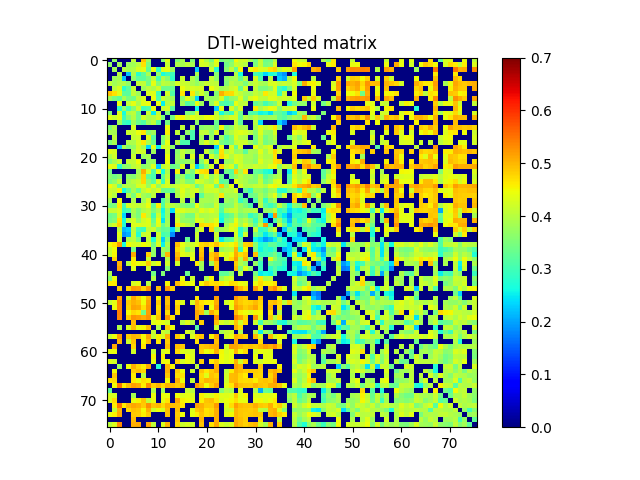

Data behind this chart, as committed beside it:
0.000000000000000000e+00, 3.691208318779238273e-01, 0.000000000000000000e+00, 0.000000000000000000e+00, 0.000000000000000000e+00, 4.081084386632802263e-01, 0.000000000000000000e+00, 4.911598039580947761e-01, 3.776448071002960205e-01, 0.000000000000000000e+00, 0.000000000000000000e+00, 3.576298317577861208e-01, 4.366219679889892791e-01, 0.000000000000000000e+00, 3.554067278474095093e-01, 3.859357820550287088e-01, 0.000000000000000000e+00, 3.561935713024784733e-01, 0.000000000000000000e+00, 4.365664519854076109e-01, 3.934578732434064197e-01, 3.514604726645306765e-01, 4.434079462029599239e-01, 3.429200980033548785e-01
3.691208318779238273e-01, 0.000000000000000000e+00, 3.800955430425632109e-01, 0.000000000000000000e+00, 3.786716004915844924e-01, 3.812405818084135811e-01, 4.037656249112214768e-01, 4.698995534000605101e-01, 3.460139496967369888e-01, 0.000000000000000000e+00, 0.000000000000000000e+00, 0.000000000000000000e+00, 4.130575748587200224e-01, 0.000000000000000000e+00, 3.947631640898114913e-01, 3.860900365099091958e-01, 4.057249076950872890e-01, 3.875129181537136924e-01, 0.000000000000000000e+00, 4.245898161323303777e-01, 4.196058242962463214e-01, 3.859365152527057807e-01, 4.323438174470428108e-01, 0.000000000000000000e+00
0.000000000000000000e+00, 3.800955430425632109e-01, 0.000000000000000000e+00, 4.001615460923492185e-01, 3.865996226183233131e-01, 3.964676313039913746e-01, 4.253425253318076082e-01, 4.360586678082750134e-01, 3.261370068897270769e-01, 4.431066600333010141e-01, 2.856516359514225112e-01, 4.319865475725239157e-01, 4.380331953071248119e-01, 3.799498392782867939e-01, 0.000000000000000000e+00, 0.000000000000000000e+00, 0.000000000000000000e+00, 0.000000000000000000e+00, 2.279655785161817938e-01, 0.000000000000000000e+00, 0.000000000000000000e+00, 4.160073477553680732e-01, 2.805044915701213060e-01, 0.000000000000000000e+00
0.000000000000000000e+00, 0.000000000000000000e+00, 4.001615460923492185e-01, 0.000000000000000000e+00, 2.234683449533471089e-01, 3.915402319804496822e-01, 2.796455614933662792e-01, 3.265952775222423776e-01, 3.890489725006666122e-01, 0.000000000000000000e+00, 3.710043603640071908e-01, 2.672289173490949854e-01, 2.959361870963770902e-01, 2.975183208896973741e-01, 0.000000000000000000e+00, 0.000000000000000000e+00, 0.000000000000000000e+00, 0.000000000000000000e+00, 3.887797534931510812e-01, 0.000000000000000000e+00, 0.000000000000000000e+00, 0.000000000000000000e+00, 3.631765332303750204e-01, 0.000000000000000000e+00
0.000000000000000000e+00, 3.786716004915844924e-01, 3.865996226183233131e-01, 2.234683449533471089e-01, 0.000000000000000000e+00, 3.666851269622524723e-01, 3.229093729871558849e-01, 3.207308953677209251e-01, 3.479904712773919107e-01, 4.083145510600111883e-01, 3.060613945411713166e-01, 3.960242617555206901e-01, 3.608103456846841750e-01, 2.854956218499778986e-01, 0.000000000000000000e+00, 4.150655787983058009e-01, 0.000000000000000000e+00, 3.964246490628878794e-01, 3.524899254317441777e-01, 0.000000000000000000e+00, 0.000000000000000000e+00, 4.116976875382500900e-01, 3.665529391725437791e-01, 0.000000000000000000e+00
4.081084386632802263e-01, 3.812405818084135811e-01, 3.964676313039913746e-01, 3.915402319804496822e-01, 3.666851269622524723e-01, 0.000000000000000000e+00, 4.103037328004818241e-01, 4.081677598608676738e-01, 3.392625628028936857e-01, 4.388452480255555233e-01, 3.565380602443368185e-01, 4.052276169615228740e-01, 3.970120435679566073e-01, 3.827938897807474095e-01, 4.245281210595120980e-01, 4.183173365990331960e-01, 4.111661276383882235e-01, 3.905858222437594840e-01, 3.706989366401374220e-01, 3.916837586797252135e-01, 4.137343140477898751e-01, 4.099965513940663775e-01, 4.042793461582651071e-01, 0.000000000000000000e+00
0.000000000000000000e+00, 4.037656249112214768e-01, 4.253425253318076082e-01, 2.796455614933662792e-01, 3.229093729871558849e-01, 4.103037328004818241e-01, 0.000000000000000000e+00, 3.791569564832139028e-01, 4.051968156315755021e-01, 3.896259220934006895e-01, 4.229812359159365043e-01, 3.358773329542362740e-01, 3.384724907407191119e-01, 3.338080998497873209e-01, 0.000000000000000000e+00, 4.452269964987631834e-01, 4.202540923701644782e-01, 4.269065925652256732e-01, 4.219564786620967900e-01, 4.244794921387570197e-01, 0.000000000000000000e+00, 4.466877778937135002e-01, 4.205244320951955772e-01, 3.810885363060323994e-01
4.911598039580947761e-01, 4.698995534000605101e-01, 4.360586678082750134e-01, 3.265952775222423776e-01, 3.207308953677209251e-01, 4.081677598608676738e-01, 3.791569564832139028e-01, 0.000000000000000000e+00, 4.311582700255229827e-01, 4.349645380534156724e-01, 2.984980729398553079e-01, 0.000000000000000000e+00, 4.214908287905015927e-01, 3.121183864639511807e-01, 0.000000000000000000e+00, 4.660929856807827232e-01, 0.000000000000000000e+00, 4.646738736628858724e-01, 3.870206322909874874e-01, 4.192842711133930034e-01, 3.747480331828098032e-01, 0.000000000000000000e+00, 3.606342960850656976e-01, 5.076514691212598018e-01
3.776448071002960205e-01, 3.460139496967369888e-01, 3.261370068897270769e-01, 3.890489725006666122e-01, 3.479904712773919107e-01, 3.392625628028936857e-01, 4.051968156315755021e-01, 4.311582700255229827e-01, 0.000000000000000000e+00, 4.432377667178186154e-01, 3.119505195379094764e-01, 4.149124633888203184e-01, 3.931933192791892129e-01, 3.784627231781613754e-01, 0.000000000000000000e+00, 3.628720806261511167e-01, 4.367437202160460163e-01, 3.910115978240938928e-01, 2.364326192785780878e-01, 0.000000000000000000e+00, 3.859321938488092241e-01, 3.733394051069823805e-01, 3.787986680437193110e-01, 4.273957869381789787e-01
0.000000000000000000e+00, 0.000000000000000000e+00, 4.431066600333010141e-01, 0.000000000000000000e+00, 4.083145510600111883e-01, 4.388452480255555233e-01, 3.896259220934006895e-01, 4.349645380534156724e-01, 4.432377667178186154e-01, 0.000000000000000000e+00, 4.454862031585561932e-01, 2.535585821094469838e-01, 3.996240855549617055e-01, 4.081623158826124254e-01, 0.000000000000000000e+00, 3.811635974816294237e-01, 3.165275599556054975e-01, 3.378136280762257249e-01, 4.418221184835304238e-01, 3.799213082472895908e-01, 0.000000000000000000e+00, 3.729062032947951244e-01, 4.298021054682021891e-01, 3.161885677404052131e-01
0.000000000000000000e+00, 0.000000000000000000e+00, 2.856516359514225112e-01, 3.710043603640071908e-01, 3.060613945411713166e-01, 3.565380602443368185e-01, 4.229812359159365043e-01, 2.984980729398553079e-01, 3.119505195379094764e-01, 4.454862031585561932e-01, 0.000000000000000000e+00, 4.152960894794172075e-01, 4.262061763654542146e-01, 3.214392481656230260e-01, 0.000000000000000000e+00, 0.000000000000000000e+00, 0.000000000000000000e+00, 0.000000000000000000e+00, 2.595470991086252788e-01, 0.000000000000000000e+00, 0.000000000000000000e+00, 0.000000000000000000e+00, 2.295675732481027020e-01, 4.362851489378762881e-01
3.576298317577861208e-01, 0.000000000000000000e+00, 4.319865475725239157e-01, 2.672289173490949854e-01, 3.960242617555206901e-01, 4.052276169615228740e-01, 3.358773329542362740e-01, 0.000000000000000000e+00, 4.149124633888203184e-01, 2.535585821094469838e-01, 4.152960894794172075e-01, 0.000000000000000000e+00, 3.520135753663001243e-01, 0.000000000000000000e+00, 0.000000000000000000e+00, 0.000000000000000000e+00, 3.542426824089737192e-01, 3.472831691587869862e-01, 4.173883951707487161e-01, 0.000000000000000000e+00, 0.000000000000000000e+00, 0.000000000000000000e+00, 4.065280222328341853e-01, 2.638433596918782764e-01
4.366219679889892791e-01, 4.130575748587200224e-01, 4.380331953071248119e-01, 2.959361870963770902e-01, 3.608103456846841750e-01, 3.970120435679566073e-01, 3.384724907407191119e-01, 4.214908287905015927e-01, 3.931933192791892129e-01, 3.996240855549617055e-01, 4.262061763654542146e-01, 3.520135753663001243e-01, 0.000000000000000000e+00, 3.423463378938290114e-01, 4.451131700721592255e-01, 4.577466793895936803e-01, 4.138943972338162136e-01, 4.407542110767799226e-01, 4.244489872189496915e-01, 4.214367565843206154e-01, 4.469799361144058958e-01, 4.482568327563993815e-01, 4.255277509150450777e-01, 3.895532214878045796e-01
0.000000000000000000e+00, 0.000000000000000000e+00, 3.799498392782867939e-01, 2.975183208896973741e-01, 2.854956218499778986e-01, 3.827938897807474095e-01, 3.338080998497873209e-01, 3.121183864639511807e-01, 3.784627231781613754e-01, 4.081623158826124254e-01, 3.214392481656230260e-01, 0.000000000000000000e+00, 3.423463378938290114e-01, 0.000000000000000000e+00, 0.000000000000000000e+00, 0.000000000000000000e+00, 0.000000000000000000e+00, 0.000000000000000000e+00, 3.675467061483573827e-01, 0.000000000000000000e+00, 0.000000000000000000e+00, 0.000000000000000000e+00, 3.357595549611994135e-01, 0.000000000000000000e+00
3.554067278474095093e-01, 3.947631640898114913e-01, 0.000000000000000000e+00, 0.000000000000000000e+00, 0.000000000000000000e+00, 4.245281210595120980e-01, 0.000000000000000000e+00, 0.000000000000000000e+00, 0.000000000000000000e+00, 0.000000000000000000e+00, 0.000000000000000000e+00, 0.000000000000000000e+00, 4.451131700721592255e-01, 0.000000000000000000e+00, 0.000000000000000000e+00, 4.086268980409120122e-01, 0.000000000000000000e+00, 4.016756650603220957e-01, 0.000000000000000000e+00, 3.628520902650593238e-01, 3.738596978637773183e-01, 3.739523368266117753e-01, 3.468581620893753104e-01, 4.556865508551609101e-01
3.859357820550287088e-01, 3.860900365099091958e-01, 0.000000000000000000e+00, 0.000000000000000000e+00, 4.150655787983058009e-01, 4.183173365990331960e-01, 4.452269964987631834e-01, 4.660929856807827232e-01, 3.628720806261511167e-01, 3.811635974816294237e-01, 0.000000000000000000e+00, 0.000000000000000000e+00, 4.577466793895936803e-01, 0.000000000000000000e+00, 4.086268980409120122e-01, 0.000000000000000000e+00, 3.717585367138386276e-01, 3.088778296151988845e-01, 0.000000000000000000e+00, 4.096103629316606987e-01, 4.085662787319920275e-01, 3.630335347900986998e-01, 4.318918593942249751e-01, 0.000000000000000000e+00
0.000000000000000000e+00, 4.057249076950872890e-01, 0.000000000000000000e+00, 0.000000000000000000e+00, 0.000000000000000000e+00, 4.111661276383882235e-01, 4.202540923701644782e-01, 0.000000000000000000e+00, 4.367437202160460163e-01, 3.165275599556054975e-01, 0.000000000000000000e+00, 3.542426824089737192e-01, 4.138943972338162136e-01, 0.000000000000000000e+00, 0.000000000000000000e+00, 3.717585367138386276e-01, 0.000000000000000000e+00, 3.081726078287689852e-01, 0.000000000000000000e+00, 3.851238845999295779e-01, 0.000000000000000000e+00, 3.737813836213129126e-01, 0.000000000000000000e+00, 3.813199660729036933e-01
3.561935713024784733e-01, 3.875129181537136924e-01, 0.000000000000000000e+00, 0.000000000000000000e+00, 3.964246490628878794e-01, 3.905858222437594840e-01, 4.269065925652256732e-01, 4.646738736628858724e-01, 3.910115978240938928e-01, 3.378136280762257249e-01, 0.000000000000000000e+00, 3.472831691587869862e-01, 4.407542110767799226e-01, 0.000000000000000000e+00, 4.016756650603220957e-01, 3.088778296151988845e-01, 3.081726078287689852e-01, 0.000000000000000000e+00, 0.000000000000000000e+00, 3.912612588355768861e-01, 4.316942943042014758e-01, 3.959576059258916869e-01, 4.304428879703683930e-01, 3.484010674826600873e-01
0.000000000000000000e+00, 0.000000000000000000e+00, 2.279655785161817938e-01, 3.887797534931510812e-01, 3.524899254317441777e-01, 3.706989366401374220e-01, 4.219564786620967900e-01, 3.870206322909874874e-01, 2.364326192785780878e-01, 4.418221184835304238e-01, 2.595470991086252788e-01, 4.173883951707487161e-01, 4.244489872189496915e-01, 3.675467061483573827e-01, 0.000000000000000000e+00, 0.000000000000000000e+00, 0.000000000000000000e+00, 0.000000000000000000e+00, 0.000000000000000000e+00, 0.000000000000000000e+00, 0.000000000000000000e+00, 0.000000000000000000e+00, 2.346141040327819893e-01, 4.384290154117592153e-01
4.365664519854076109e-01, 4.245898161323303777e-01, 0.000000000000000000e+00, 0.000000000000000000e+00, 0.000000000000000000e+00, 3.916837586797252135e-01, 4.244794921387570197e-01, 4.192842711133930034e-01, 0.000000000000000000e+00, 3.799213082472895908e-01, 0.000000000000000000e+00, 0.000000000000000000e+00, 4.214367565843206154e-01, 0.000000000000000000e+00, 3.628520902650593238e-01, 4.096103629316606987e-01, 3.851238845999295779e-01, 3.912612588355768861e-01, 0.000000000000000000e+00, 0.000000000000000000e+00, 4.155151433463167843e-01, 3.593389741530360060e-01, 3.103384713011738127e-01, 4.690087643682689933e-01
3.934578732434064197e-01, 4.196058242962463214e-01, 0.000000000000000000e+00, 0.000000000000000000e+00, 0.000000000000000000e+00, 4.137343140477898751e-01, 0.000000000000000000e+00, 3.747480331828098032e-01, 3.859321938488092241e-01, 0.000000000000000000e+00, 0.000000000000000000e+00, 0.000000000000000000e+00, 4.469799361144058958e-01, 0.000000000000000000e+00, 3.738596978637773183e-01, 4.085662787319920275e-01, 0.000000000000000000e+00, 4.316942943042014758e-01, 0.000000000000000000e+00, 4.155151433463167843e-01, 0.000000000000000000e+00, 4.274493588347014206e-01, 3.726445875540704833e-01, 4.741840777761561210e-01
3.514604726645306765e-01, 3.859365152527057807e-01, 4.160073477553680732e-01, 0.000000000000000000e+00, 4.116976875382500900e-01, 4.099965513940663775e-01, 4.466877778937135002e-01, 0.000000000000000000e+00, 3.733394051069823805e-01, 3.729062032947951244e-01, 0.000000000000000000e+00, 0.000000000000000000e+00, 4.482568327563993815e-01, 0.000000000000000000e+00, 3.739523368266117753e-01, 3.630335347900986998e-01, 3.737813836213129126e-01, 3.959576059258916869e-01, 0.000000000000000000e+00, 3.593389741530360060e-01, 4.274493588347014206e-01, 0.000000000000000000e+00, 4.252334137292531069e-01, 0.000000000000000000e+00
4.434079462029599239e-01, 4.323438174470428108e-01, 2.805044915701213060e-01, 3.631765332303750204e-01, 3.665529391725437791e-01, 4.042793461582651071e-01, 4.205244320951955772e-01, 3.606342960850656976e-01, 3.787986680437193110e-01, 4.298021054682021891e-01, 2.295675732481027020e-01, 4.065280222328341853e-01, 4.255277509150450777e-01, 3.357595549611994135e-01, 3.468581620893753104e-01, 4.318918593942249751e-01, 0.000000000000000000e+00, 4.304428879703683930e-01, 2.346141040327819893e-01, 3.103384713011738127e-01, 3.726445875540704833e-01, 4.252334137292531069e-01, 0.000000000000000000e+00, 4.803343072865757790e-01
3.429200980033548785e-01, 0.000000000000000000e+00, 0.000000000000000000e+00, 0.000000000000000000e+00, 0.000000000000000000e+00, 0.000000000000000000e+00, 3.810885363060323994e-01, 5.076514691212598018e-01, 4.273957869381789787e-01, 3.161885677404052131e-01, 4.362851489378762881e-01, 2.638433596918782764e-01, 3.895532214878045796e-01, 0.000000000000000000e+00, 4.556865508551609101e-01, 0.000000000000000000e+00, 3.813199660729036933e-01, 3.484010674826600873e-01, 4.384290154117592153e-01, 4.690087643682689933e-01, 4.741840777761561210e-01, 0.000000000000000000e+00, 4.803343072865757790e-01, 0.000000000000000000e+00
3.596055582525025107e-01, 3.391390096288621203e-01, 3.608403965892031939e-01, 0.000000000000000000e+00, 3.658824859826174114e-01, 3.570485029101717056e-01, 3.927243306067171869e-01, 4.782854589129149070e-01, 3.284697898040275788e-01, 3.068009089079540841e-01, 0.000000000000000000e+00, 3.280648745185001935e-01, 4.062105164182890915e-01, 0.000000000000000000e+00, 3.477027801484293135e-01, 3.788684672731413849e-01, 3.125476753420676768e-01, 3.335794683051229725e-01, 0.000000000000000000e+00, 3.961266334069694084e-01, 4.346736738680911927e-01, 3.719669437251624244e-01, 4.125454055510793805e-01, 3.404713941534027177e-01
3.426943000672996731e-01, 3.653049446409675771e-01, 4.076401955385188236e-01, 0.000000000000000000e+00, 3.830405069170236820e-01, 4.042927260742137929e-01, 4.129357878370703006e-01, 4.742779239125399782e-01, 3.659705533046097026e-01, 3.226587252332133726e-01, 4.276165632752528256e-01, 2.927749182679770801e-01, 4.244662960765113180e-01, 0.000000000000000000e+00, 3.666378805181659262e-01, 3.966379358261590271e-01, 3.541815239886582090e-01, 3.512607887357306891e-01, 4.304972236460767876e-01, 4.195579340250116251e-01, 3.968348662331379062e-01, 3.804211972489284221e-01, 4.315059796558652905e-01, 3.189487450655456025e-01
4.495770072954383134e-01, 4.208592727481950124e-01, 3.311529895812854174e-01, 3.968356818754493198e-01, 3.944050421182492827e-01, 3.860710502735937855e-01, 4.275643854894152773e-01, 4.317631565668829108e-01, 3.749339782255273756e-01, 4.422559690654683240e-01, 3.703016492931566206e-01, 4.132817778749023896e-01, 4.289618030508837165e-01, 4.033519355975428988e-01, 4.145736804915947094e-01, 4.260644034983103179e-01, 4.322084356666276994e-01, 4.137020523462084931e-01, 3.321334332119755262e-01, 3.742736958852352913e-01, 4.239851265231485145e-01, 4.323335714574800814e-01, 3.374400042685802847e-01, 4.815266096956400954e-01
4.181806032678245799e-01, 4.114051236140738865e-01, 4.553635568762691155e-01, 2.627705222260751095e-01, 3.262990134786591945e-01, 3.858832146208341918e-01, 3.338559955936534207e-01, 4.087915611453112885e-01, 4.320840728785578788e-01, 4.069122421683550872e-01, 4.267979633929923078e-01, 3.407997743624737730e-01, 3.347859444599500800e-01, 3.250365268259415852e-01, 3.929041532575929252e-01, 4.370136617844789795e-01, 4.008754406451440766e-01, 4.199781411711598911e-01, 4.292973420494666237e-01, 3.827643100327263181e-01, 4.207240855904941790e-01, 4.165296218974646192e-01, 4.219948593360592914e-01, 3.844600019123152190e-01
4.222570395447892144e-01, 3.979642103325884972e-01, 0.000000000000000000e+00, 0.000000000000000000e+00, 3.986276288698613057e-01, 3.489039544247757862e-01, 4.255427838312368927e-01, 3.839177508006526018e-01, 3.645732656796086824e-01, 4.033478062255412833e-01, 0.000000000000000000e+00, 0.000000000000000000e+00, 4.006615959927696258e-01, 0.000000000000000000e+00, 3.924335050662918212e-01, 4.258919935133875234e-01, 3.921003753473490949e-01, 4.188736573777105954e-01, 0.000000000000000000e+00, 3.208538535502771794e-01, 3.871939172459348266e-01, 3.830988046226224131e-01, 4.017773329170218899e-01, 4.651786433965326983e-01
3.830362856388092041e-01, 0.000000000000000000e+00, 4.457759913802232798e-01, 0.000000000000000000e+00, 0.000000000000000000e+00, 3.921368603311529144e-01, 0.000000000000000000e+00, 3.779084392729257225e-01, 4.266131776835300760e-01, 0.000000000000000000e+00, 0.000000000000000000e+00, 3.124023958639253751e-01, 3.751811001443609017e-01, 0.000000000000000000e+00, 0.000000000000000000e+00, 4.020582198581189037e-01, 0.000000000000000000e+00, 3.818595387106613059e-01, 0.000000000000000000e+00, 3.889150980696778892e-01, 3.892176767929310111e-01, 3.873330241806435814e-01, 4.042372983468177083e-01, 0.000000000000000000e+00
3.433304436069565257e-01, 3.505003067846388931e-01, 4.643105586877923074e-01, 3.037362107624904106e-01, 4.260602808232861749e-01, 4.143072584317530893e-01, 4.084762951176044155e-01, 4.118016329452776070e-01, 4.456369305081203103e-01, 3.299518939304740828e-01, 4.574324919103979759e-01, 3.133693090299413120e-01, 4.057631375067153878e-01, 4.005940480342927157e-01, 3.873276187348002053e-01, 3.622246931086168797e-01, 3.488614261645291981e-01, 3.482645082830326255e-01, 4.424230896691043746e-01, 3.834363386568825915e-01, 3.697801208653965777e-01, 3.642787038285967838e-01, 4.202631822385414218e-01, 3.301465851129373186e-01
4.127913767395937072e-01, 4.107327425155137823e-01, 4.300755791667786876e-01, 2.894190846014589868e-01, 3.098395701873635777e-01, 3.909766996261064276e-01, 3.511634831131040246e-01, 3.912207351437564928e-01, 4.081381791898394118e-01, 3.508654850675198000e-01, 3.895606863011080723e-01, 2.596602840042787075e-01, 3.725699905164744918e-01, 2.408876772845620073e-01, 4.355667408343421032e-01, 4.310084796804222740e-01, 4.154174363496543898e-01, 4.083137472460228179e-01, 3.971356965127840200e-01, 4.354075389981816868e-01, 4.180102046057957987e-01, 4.352729641920872194e-01, 4.107851302383052072e-01, 3.156133020396036937e-01
3.373300688752919885e-01, 3.448640619876066071e-01, 4.258243985276117805e-01, 2.375712590145463987e-01, 0.000000000000000000e+00, 3.819861532692442885e-01, 3.491348754675773769e-01, 4.640521132915599867e-01, 4.032864015841762240e-01, 3.008105600045328232e-01, 4.191452342691960875e-01, 2.720973940205688724e-01, 3.705076986820465268e-01, 0.000000000000000000e+00, 4.080358200993043916e-01, 3.768030461794342201e-01, 3.446100777087425238e-01, 3.429801625782208929e-01, 4.175171030147207252e-01, 3.873125373283471951e-01, 3.917461736966175168e-01, 3.999142146705726986e-01, 4.021798860347984839e-01, 2.784300589572146767e-01
3.427498379074556123e-01, 3.575466346596983258e-01, 4.667468941027788087e-01, 2.660823212715531794e-01, 4.044201070880297233e-01, 4.249455711476745057e-01, 3.712431837574560189e-01, 4.234390519687705190e-01, 4.373004506644336264e-01, 3.311802221512198940e-01, 4.437301688066593863e-01, 2.442669940554965946e-01, 3.820443784974646984e-01, 0.000000000000000000e+00, 4.248154535381712948e-01, 3.719218424064026918e-01, 3.692880341100532871e-01, 3.611288146801315824e-01, 4.330442914037910818e-01, 4.264492812403403166e-01, 3.985136590681498947e-01, 4.098769699742865202e-01, 4.363668843488666127e-01, 2.613504661852594224e-01
4.004849447614302060e-01, 4.250611958041429772e-01, 4.806813339097162907e-01, 2.794402865721655749e-01, 0.000000000000000000e+00, 4.306426908041592894e-01, 4.341667226286672898e-01, 4.275466018193774254e-01, 4.339981284329795241e-01, 3.527529433935405745e-01, 4.356767872952903020e-01, 3.328567221388635256e-01, 3.834457026187497730e-01, 0.000000000000000000e+00, 4.659191388079845231e-01, 4.246406955360544910e-01, 4.031941003228188825e-01, 3.801604566750548253e-01, 0.000000000000000000e+00, 4.744849323373079852e-01, 4.655534118476982175e-01, 4.685580150597932203e-01, 4.530937066295974147e-01, 0.000000000000000000e+00
0.000000000000000000e+00, 0.000000000000000000e+00, 4.029936479725955145e-01, 2.155227067339272884e-01, 2.321657107035761947e-01, 4.026724451710553265e-01, 3.041317076745468917e-01, 2.953358217451814149e-01, 4.089145263953022913e-01, 4.171229090660898975e-01, 3.649393503405429784e-01, 3.274973498026395036e-01, 3.312470311392063937e-01, 2.366592737930857115e-01, 3.649066925588336230e-01, 0.000000000000000000e+00, 0.000000000000000000e+00, 0.000000000000000000e+00, 3.873796729944483097e-01, 4.268720522097210202e-01, 0.000000000000000000e+00, 4.779002317219369078e-01, 3.673703988926325104e-01, 3.813689974916896208e-01
0.000000000000000000e+00, 0.000000000000000000e+00, 4.325717956271711850e-01, 1.898631820356694866e-01, 2.087049070338699019e-01, 4.152128834687908165e-01, 2.759993906247685813e-01, 4.116626800687315790e-01, 4.218207424657445803e-01, 0.000000000000000000e+00, 4.184353190409593193e-01, 3.007876472210858076e-01, 3.165607243185419861e-01, 1.832604497435461888e-01, 0.000000000000000000e+00, 0.000000000000000000e+00, 0.000000000000000000e+00, 0.000000000000000000e+00, 4.168864211675814002e-01, 0.000000000000000000e+00, 0.000000000000000000e+00, 0.000000000000000000e+00, 4.183494492891167149e-01, 0.000000000000000000e+00
0.000000000000000000e+00, 0.000000000000000000e+00, 4.248144567436384911e-01, 0.000000000000000000e+00, 3.931335386659581266e-01, 4.036828664513257836e-01, 3.469075345982737812e-01, 0.000000000000000000e+00, 4.122639484931128195e-01, 2.761455143027480852e-01, 4.178112326803689047e-01, 2.270077876313751908e-01, 3.523094669371450993e-01, 0.000000000000000000e+00, 0.000000000000000000e+00, 0.000000000000000000e+00, 3.312148808858078053e-01, 0.000000000000000000e+00, 4.049338085981022961e-01, 0.000000000000000000e+00, 0.000000000000000000e+00, 0.000000000000000000e+00, 4.028072590173227829e-01, 2.534526144925028923e-01
4.468675124293283729e-01, 4.640652517913403940e-01, 5.185937666396481793e-01, 2.697941060175036987e-01, 4.501478455859089234e-01, 4.279991419402309205e-01, 4.258305518608573870e-01, 4.484569214525723213e-01, 4.360108209305629257e-01, 3.408181161026189732e-01, 4.314766460228349754e-01, 2.560461091967666802e-01, 3.880953513983032011e-01, 0.000000000000000000e+00, 4.963634796960184059e-01, 4.408986871924073792e-01, 4.068471325834449037e-01, 4.187677866723468201e-01, 4.389046516891724203e-01, 4.734633961052533979e-01, 4.813176409768705200e-01, 4.654193862566070039e-01, 4.896711109560861197e-01, 4.560093078461843752e-01
4.140705161676068169e-01, 4.465374836053376817e-01, 0.000000000000000000e+00, 0.000000000000000000e+00, 0.000000000000000000e+00, 3.480307459831237793e-01, 0.000000000000000000e+00, 0.000000000000000000e+00, 0.000000000000000000e+00, 3.666563814287104872e-01, 0.000000000000000000e+00, 3.838787684144192025e-01, 3.682894768175057898e-01, 0.000000000000000000e+00, 4.747298477579138254e-01, 4.253292905324433937e-01, 3.609169026162459826e-01, 4.032605562193425919e-01, 0.000000000000000000e+00, 4.872247650284513010e-01, 0.000000000000000000e+00, 4.286313217574652112e-01, 0.000000000000000000e+00, 3.739951110580744253e-01
4.081439524807454755e-01, 4.524090240213510805e-01, 0.000000000000000000e+00, 0.000000000000000000e+00, 0.000000000000000000e+00, 5.099555782143271321e-01, 0.000000000000000000e+00, 0.000000000000000000e+00, 4.830656247817837756e-01, 3.674395062903241249e-01, 0.000000000000000000e+00, 3.659108279027267763e-01, 5.030957289790376485e-01, 0.000000000000000000e+00, 4.954115601390914891e-01, 4.365396574631225102e-01, 4.231188443268520949e-01, 4.284372543991802895e-01, 0.000000000000000000e+00, 4.965262006487000113e-01, 0.000000000000000000e+00, 4.853036232924614057e-01, 5.102639778614715960e-01, 4.456857029856329255e-01
0.000000000000000000e+00, 4.802105121738314275e-01, 0.000000000000000000e+00, 0.000000000000000000e+00, 0.000000000000000000e+00, 4.581077278981789958e-01, 0.000000000000000000e+00, 0.000000000000000000e+00, 4.182626387662646272e-01, 0.000000000000000000e+00, 0.000000000000000000e+00, 0.000000000000000000e+00, 3.991736553083302108e-01, 0.000000000000000000e+00, 5.162449709772378714e-01, 0.000000000000000000e+00, 0.000000000000000000e+00, 4.441600871772619086e-01, 0.000000000000000000e+00, 5.109856140734633234e-01, 0.000000000000000000e+00, 4.805393473767535784e-01, 5.313213444343448666e-01, 0.000000000000000000e+00
0.000000000000000000e+00, 0.000000000000000000e+00, 5.020303513379397176e-01, 0.000000000000000000e+00, 4.013218316008392850e-01, 4.567806070864259271e-01, 4.436214346811981901e-01, 4.411754532503642801e-01, 4.859725104167413878e-01, 4.176934508039228944e-01, 4.451118807712334813e-01, 0.000000000000000000e+00, 4.189755830802134873e-01, 0.000000000000000000e+00, 4.219950252072541819e-01, 0.000000000000000000e+00, 0.000000000000000000e+00, 0.000000000000000000e+00, 4.595310851939133912e-01, 3.866061628798271865e-01, 0.000000000000000000e+00, 3.849445446701341145e-01, 4.839858329293217909e-01, 0.000000000000000000e+00
0.000000000000000000e+00, 0.000000000000000000e+00, 5.159824357298414821e-01, 0.000000000000000000e+00, 0.000000000000000000e+00, 4.314585297902894800e-01, 0.000000000000000000e+00, 0.000000000000000000e+00, 4.230819349358428960e-01, 0.000000000000000000e+00, 0.000000000000000000e+00, 0.000000000000000000e+00, 3.603994547229006917e-01, 0.000000000000000000e+00, 0.000000000000000000e+00, 0.000000000000000000e+00, 0.000000000000000000e+00, 0.000000000000000000e+00, 0.000000000000000000e+00, 3.746749251322987195e-01, 0.000000000000000000e+00, 0.000000000000000000e+00, 4.901793451034001103e-01, 0.000000000000000000e+00
3.885737955570220947e-01, 0.000000000000000000e+00, 0.000000000000000000e+00, 0.000000000000000000e+00, 0.000000000000000000e+00, 0.000000000000000000e+00, 0.000000000000000000e+00, 0.000000000000000000e+00, 0.000000000000000000e+00, 3.438593988138901048e-01, 0.000000000000000000e+00, 3.556810340338821264e-01, 0.000000000000000000e+00, 0.000000000000000000e+00, 0.000000000000000000e+00, 0.000000000000000000e+00, 3.338235424635513926e-01, 0.000000000000000000e+00, 0.000000000000000000e+00, 0.000000000000000000e+00, 0.000000000000000000e+00, 0.000000000000000000e+00, 0.000000000000000000e+00, 3.229757778407988944e-01
3.544769898920285822e-01, 4.424651086526291133e-01, 0.000000000000000000e+00, 0.000000000000000000e+00, 0.000000000000000000e+00, 0.000000000000000000e+00, 0.000000000000000000e+00, 0.000000000000000000e+00, 0.000000000000000000e+00, 3.992091908995584748e-01, 0.000000000000000000e+00, 0.000000000000000000e+00, 0.000000000000000000e+00, 0.000000000000000000e+00, 0.000000000000000000e+00, 4.386349222623671107e-01, 0.000000000000000000e+00, 4.161530629118121993e-01, 0.000000000000000000e+00, 0.000000000000000000e+00, 3.934761015882389246e-01, 4.538527154105935768e-01, 0.000000000000000000e+00, 3.798988465343898779e-01
4.616854269728623006e-01, 4.612422405142371229e-01, 0.000000000000000000e+00, 0.000000000000000000e+00, 0.000000000000000000e+00, 4.241230517065301964e-01, 4.393145624510845226e-01, 0.000000000000000000e+00, 4.005108572539600731e-01, 0.000000000000000000e+00, 0.000000000000000000e+00, 0.000000000000000000e+00, 4.523952872910185774e-01, 0.000000000000000000e+00, 4.952078181820029901e-01, 4.605681375621281104e-01, 4.439960790998284113e-01, 4.449856734678245274e-01, 0.000000000000000000e+00, 4.529666766280209256e-01, 4.853084412868445829e-01, 4.693003155896509071e-01, 4.742672447834256899e-01, 4.599578912066464853e-01
0.000000000000000000e+00, 0.000000000000000000e+00, 4.814876941892919926e-01, 0.000000000000000000e+00, 4.794204488660911978e-01, 5.249429864997677830e-01, 5.176287906866960942e-01, 4.799960897030147167e-01, 5.271680995597797237e-01, 0.000000000000000000e+00, 4.927957531839629035e-01, 0.000000000000000000e+00, 5.221245961330143182e-01, 4.810107270072270791e-01, 0.000000000000000000e+00, 0.000000000000000000e+00, 0.000000000000000000e+00, 0.000000000000000000e+00, 4.326759431064928774e-01, 0.000000000000000000e+00, 0.000000000000000000e+00, 0.000000000000000000e+00, 5.276956626288699104e-01, 0.000000000000000000e+00
0.000000000000000000e+00, 0.000000000000000000e+00, 0.000000000000000000e+00, 0.000000000000000000e+00, 0.000000000000000000e+00, 0.000000000000000000e+00, 0.000000000000000000e+00, 0.000000000000000000e+00, 0.000000000000000000e+00, 0.000000000000000000e+00, 0.000000000000000000e+00, 0.000000000000000000e+00, 0.000000000000000000e+00, 0.000000000000000000e+00, 0.000000000000000000e+00, 0.000000000000000000e+00, 0.000000000000000000e+00, 0.000000000000000000e+00, 0.000000000000000000e+00, 0.000000000000000000e+00, 0.000000000000000000e+00, 0.000000000000000000e+00, 0.000000000000000000e+00, 0.000000000000000000e+00
0.000000000000000000e+00, 0.000000000000000000e+00, 5.133211024058400573e-01, 0.000000000000000000e+00, 4.218137794461627177e-01, 5.134959158348065822e-01, 4.802367817502520841e-01, 4.460554115306621936e-01, 5.005109559344380621e-01, 0.000000000000000000e+00, 4.528620455105422105e-01, 0.000000000000000000e+00, 4.980248970516896190e-01, 0.000000000000000000e+00, 0.000000000000000000e+00, 0.000000000000000000e+00, 0.000000000000000000e+00, 0.000000000000000000e+00, 4.687590572582657766e-01, 0.000000000000000000e+00, 0.000000000000000000e+00, 0.000000000000000000e+00, 5.172919052810837082e-01, 0.000000000000000000e+00
4.074386775164892116e-01, 4.391975480221307904e-01, 5.340740928955202138e-01, 0.000000000000000000e+00, 4.846140376831920005e-01, 5.039277130361888846e-01, 4.941665327225268078e-01, 4.481440715718643109e-01, 5.161946237084407141e-01, 0.000000000000000000e+00, 4.858430330903132921e-01, 0.000000000000000000e+00, 4.919399304484932123e-01, 0.000000000000000000e+00, 4.665010843640606253e-01, 4.309411339093681126e-01, 0.000000000000000000e+00, 4.257166651223516785e-01, 5.005930379406865471e-01, 4.725348969312366809e-01, 4.567228554131211871e-01, 4.576944998164059752e-01, 5.095108916599216942e-01, 0.000000000000000000e+00
0.000000000000000000e+00, 4.484147234909053870e-01, 5.321184947425933176e-01, 0.000000000000000000e+00, 4.788127085613009259e-01, 5.167599100230424458e-01, 5.088683702824238209e-01, 4.681274231706593070e-01, 5.204180414415946476e-01, 0.000000000000000000e+00, 4.722859142093371876e-01, 0.000000000000000000e+00, 5.080613953386871051e-01, 0.000000000000000000e+00, 4.812790851547855131e-01, 0.000000000000000000e+00, 0.000000000000000000e+00, 0.000000000000000000e+00, 4.954821328470339070e-01, 4.824795090255292185e-01, 0.000000000000000000e+00, 4.458593074902117981e-01, 5.231731531320378270e-01, 0.000000000000000000e+00
0.000000000000000000e+00, 0.000000000000000000e+00, 5.402503238763269877e-01, 0.000000000000000000e+00, 4.500203976470099065e-01, 4.769281435254740797e-01, 4.657722236054552267e-01, 3.408239413558962205e-01, 5.190230341539294745e-01, 0.000000000000000000e+00, 4.803296860835987170e-01, 0.000000000000000000e+00, 4.707899091153862070e-01, 0.000000000000000000e+00, 4.714609961604699917e-01, 0.000000000000000000e+00, 0.000000000000000000e+00, 0.000000000000000000e+00, 5.117355062004218524e-01, 4.933263789024924795e-01, 3.825176442392170251e-01, 5.061302781105041504e-01, 4.715743386778887825e-01, 0.000000000000000000e+00
0.000000000000000000e+00, 0.000000000000000000e+00, 5.369693066167682272e-01, 0.000000000000000000e+00, 4.827962149865592800e-01, 5.270209520805040349e-01, 5.188791399859272735e-01, 5.066208292459827289e-01, 5.250640641060815295e-01, 4.401413304873623145e-01, 4.900704686260700105e-01, 0.000000000000000000e+00, 5.245248741000901882e-01, 4.685974058275315102e-01, 0.000000000000000000e+00, 0.000000000000000000e+00, 0.000000000000000000e+00, 0.000000000000000000e+00, 5.079522645971468187e-01, 0.000000000000000000e+00, 0.000000000000000000e+00, 0.000000000000000000e+00, 5.293314939969506749e-01, 0.000000000000000000e+00
0.000000000000000000e+00, 0.000000000000000000e+00, 0.000000000000000000e+00, 0.000000000000000000e+00, 0.000000000000000000e+00, 4.966299643953748233e-01, 0.000000000000000000e+00, 0.000000000000000000e+00, 0.000000000000000000e+00, 4.334922522690985991e-01, 4.447738435588574069e-01, 4.381098563703725857e-01, 4.215016198639521261e-01, 0.000000000000000000e+00, 0.000000000000000000e+00, 4.039105017383556873e-01, 4.363830349305177769e-01, 4.007523534868476234e-01, 0.000000000000000000e+00, 4.838086572996557200e-01, 0.000000000000000000e+00, 0.000000000000000000e+00, 4.926731374721126100e-01, 4.268747254883916153e-01
0.000000000000000000e+00, 0.000000000000000000e+00, 3.949376786890618773e-01, 0.000000000000000000e+00, 4.242983236457357754e-01, 4.972687536161308208e-01, 4.419105246244990903e-01, 4.537932531249559975e-01, 4.959556296665459940e-01, 0.000000000000000000e+00, 3.934926589339897141e-01, 0.000000000000000000e+00, 4.843317118907866092e-01, 4.478477974753645174e-01, 0.000000000000000000e+00, 0.000000000000000000e+00, 0.000000000000000000e+00, 0.000000000000000000e+00, 3.176920085945468264e-01, 0.000000000000000000e+00, 0.000000000000000000e+00, 0.000000000000000000e+00, 4.116584431482008810e-01, 0.000000000000000000e+00
0.000000000000000000e+00, 0.000000000000000000e+00, 0.000000000000000000e+00, 0.000000000000000000e+00, 0.000000000000000000e+00, 0.000000000000000000e+00, 0.000000000000000000e+00, 0.000000000000000000e+00, 0.000000000000000000e+00, 4.143439079998640917e-01, 0.000000000000000000e+00, 4.208818755638681908e-01, 4.018520795996635142e-01, 0.000000000000000000e+00, 0.000000000000000000e+00, 0.000000000000000000e+00, 4.252331409140394092e-01, 4.082274311177179205e-01, 0.000000000000000000e+00, 0.000000000000000000e+00, 0.000000000000000000e+00, 0.000000000000000000e+00, 0.000000000000000000e+00, 3.906002108266071193e-01
4.106775626118751021e-01, 4.452747235843871887e-01, 5.184405010630405153e-01, 0.000000000000000000e+00, 4.814170630886772106e-01, 5.016559094892409920e-01, 4.933807735806907124e-01, 4.525284374455593173e-01, 5.133225363377388328e-01, 4.116627811782573865e-01, 4.554868571862589199e-01, 4.261943520053195766e-01, 5.021067741186356903e-01, 0.000000000000000000e+00, 4.856477381355858158e-01, 4.360300460443712889e-01, 0.000000000000000000e+00, 4.282625076488825178e-01, 4.774187037647185106e-01, 4.902773991936077991e-01, 0.000000000000000000e+00, 4.548678344679499275e-01, 5.074999087634415318e-01, 0.000000000000000000e+00
0.000000000000000000e+00, 0.000000000000000000e+00, 5.018358915120433306e-01, 0.000000000000000000e+00, 4.187697800994346076e-01, 4.914033526149351183e-01, 0.000000000000000000e+00, 4.519753249572527887e-01, 4.955678381983297243e-01, 0.000000000000000000e+00, 4.639642310879792952e-01, 0.000000000000000000e+00, 4.827954655170348941e-01, 0.000000000000000000e+00, 0.000000000000000000e+00, 0.000000000000000000e+00, 0.000000000000000000e+00, 0.000000000000000000e+00, 4.677647026796363239e-01, 0.000000000000000000e+00, 0.000000000000000000e+00, 0.000000000000000000e+00, 4.939485012140549802e-01, 0.000000000000000000e+00
0.000000000000000000e+00, 5.108561865902833121e-01, 0.000000000000000000e+00, 0.000000000000000000e+00, 0.000000000000000000e+00, 4.757953847735731934e-01, 0.000000000000000000e+00, 4.656145340483703876e-01, 0.000000000000000000e+00, 0.000000000000000000e+00, 0.000000000000000000e+00, 0.000000000000000000e+00, 4.975304217091138792e-01, 0.000000000000000000e+00, 4.963961711456695847e-01, 4.890120343162421834e-01, 0.000000000000000000e+00, 0.000000000000000000e+00, 0.000000000000000000e+00, 4.881351066956682860e-01, 4.944301206764626921e-01, 5.023612608080701980e-01, 5.041475847373194652e-01, 0.000000000000000000e+00
4.386456318634817109e-01, 4.421822445017241088e-01, 0.000000000000000000e+00, 0.000000000000000000e+00, 0.000000000000000000e+00, 4.232633264525135774e-01, 0.000000000000000000e+00, 0.000000000000000000e+00, 0.000000000000000000e+00, 4.135159963512471948e-01, 0.000000000000000000e+00, 4.254797999215110815e-01, 4.429487897657102824e-01, 0.000000000000000000e+00, 4.751807104831243245e-01, 4.330461528268101934e-01, 4.273095717811087879e-01, 4.262638361481637106e-01, 0.000000000000000000e+00, 4.793898349500854139e-01, 4.456890302971875939e-01, 4.562314011995868834e-01, 5.044618531465077105e-01, 4.513152434966239968e-01
... 15 more rows
